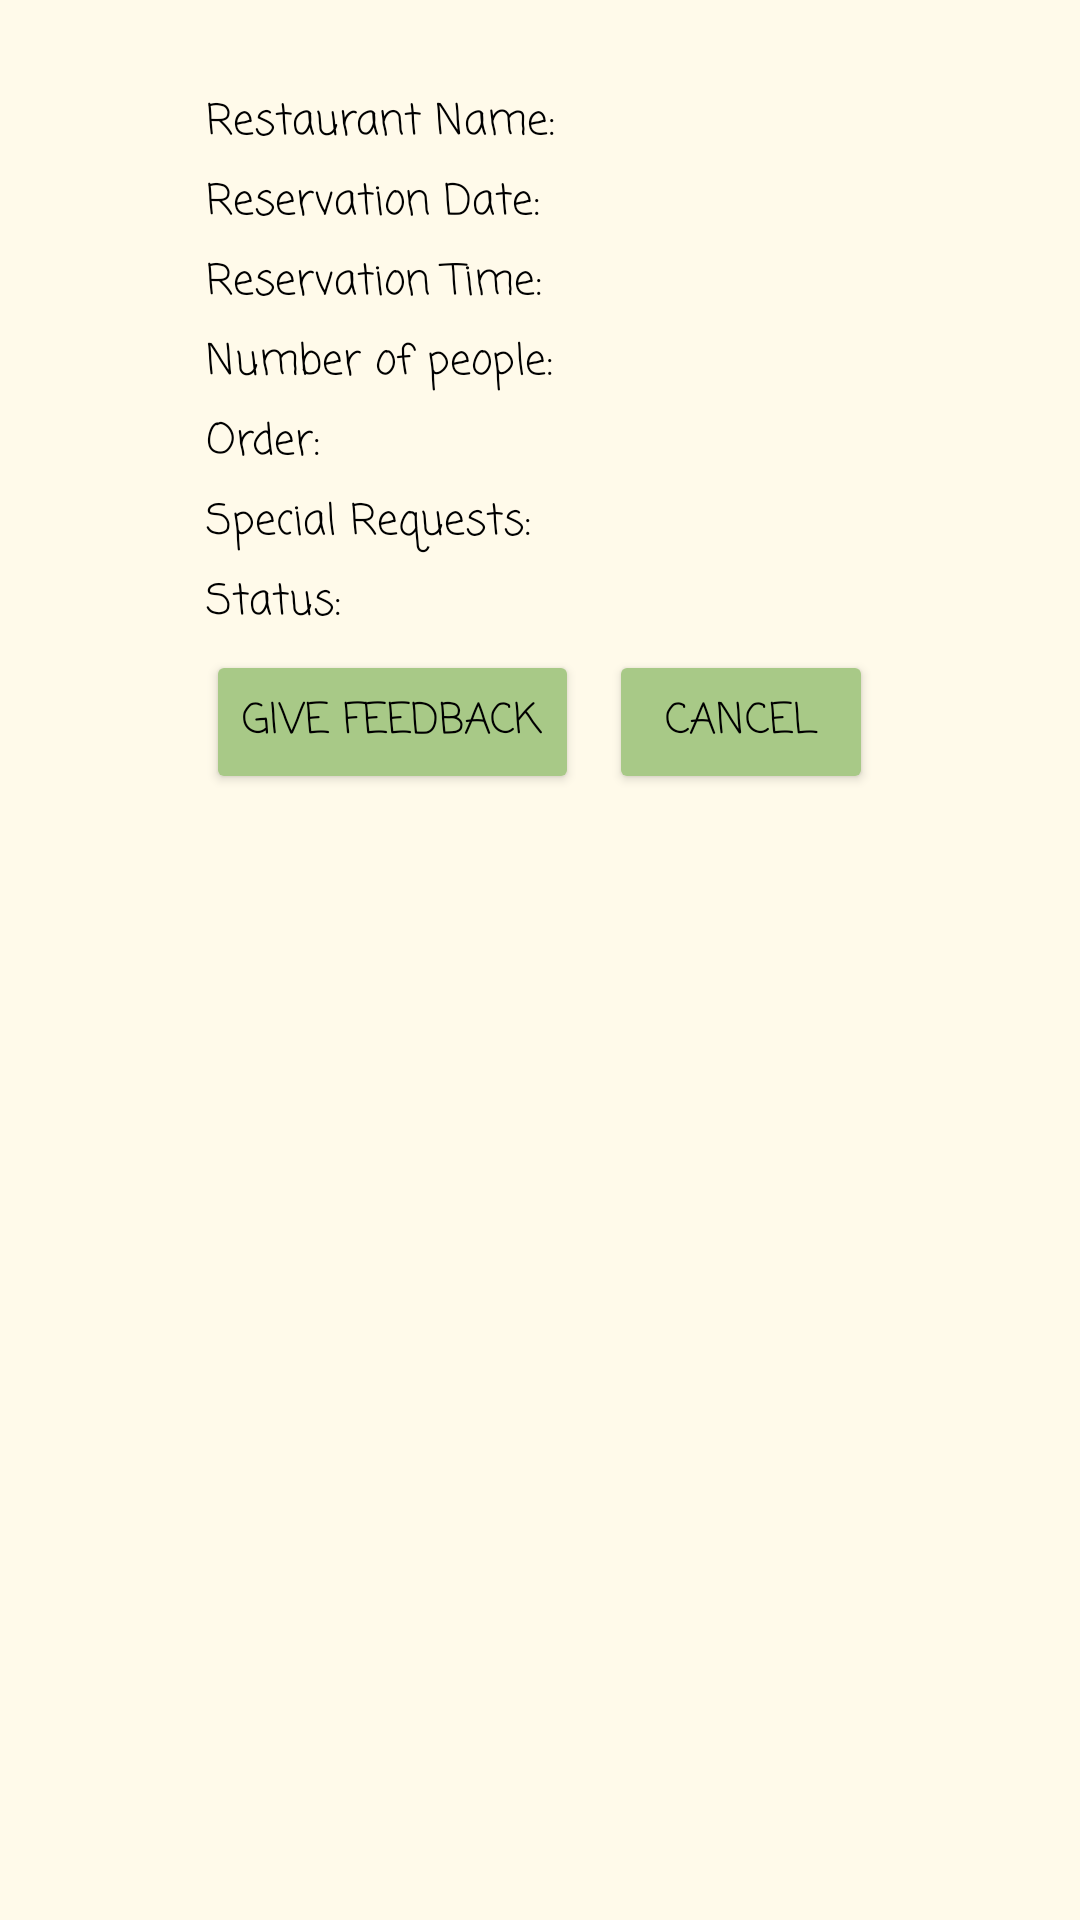

Produce the Android XML layout that renders to this screen, including the resource entries it uses.
<!-- AndroidManifest.xml: application theme Theme.Akelny -->
<!-- res/layout/activity_reservations.xml -->
<?xml version="1.0" encoding="utf-8"?>
<LinearLayout xmlns:android="http://schemas.android.com/apk/res/android"
    xmlns:app="http://schemas.android.com/apk/res-auto"
    xmlns:tools="http://schemas.android.com/tools"
    android:layout_width="match_parent"
    android:layout_height="match_parent"
    android:orientation="vertical"
    android:background="#fffaea"
    tools:context=".Reservations">

    <LinearLayout
        android:layout_width="wrap_content"
        android:layout_height="wrap_content"
        android:orientation="vertical"
        android:layout_marginTop="30dp"
        android:layout_gravity="center">

        <LinearLayout
            android:id="@+id/singleReservation"
            android:layout_width="wrap_content"
            android:layout_height="wrap_content"
            android:orientation="vertical"
            android:layout_marginRight="15dp">

            <TextView
                android:id="@+id/name"
                android:layout_width="wrap_content"
                android:layout_height="wrap_content"
                android:text="Restaurant Name: "
                android:textColor="@color/black"
                android:fontFamily="casual"
                android:layout_marginBottom="5dp" />

            <TextView
                android:id="@+id/date"
                android:layout_width="wrap_content"
                android:layout_height="wrap_content"
                android:text="Reservation Date: "
                android:textColor="@color/black"
                android:fontFamily="casual"
                android:layout_marginBottom="5dp" />

            <TextView
                android:id="@+id/time"
                android:layout_width="wrap_content"
                android:layout_height="wrap_content"
                android:text="Reservation Time: "
                android:textColor="@color/black"
                android:fontFamily="casual"
                android:layout_marginBottom="5dp" />

            <TextView
                android:id="@+id/numOfPeople"
                android:layout_width="wrap_content"
                android:layout_height="wrap_content"
                android:text="Number of people: "
                android:textColor="@color/black"
                android:fontFamily="casual"
                android:layout_marginBottom="5dp" />

            <TextView
                android:id="@+id/order"
                android:layout_width="wrap_content"
                android:layout_height="wrap_content"
                android:text="Order: "
                android:textColor="@color/black"
                android:fontFamily="casual"
                android:layout_marginBottom="5dp" />

            <TextView
                android:id="@+id/specialRequests"
                android:layout_width="wrap_content"
                android:layout_height="wrap_content"
                android:text="Special Requests: "
                android:textColor="@color/black"
                android:fontFamily="casual"
                android:layout_marginBottom="5dp" />

            <TextView
                android:id="@+id/status"
                android:layout_width="wrap_content"
                android:layout_height="wrap_content"
                android:text="Status: "
                android:textColor="@color/black"
                android:fontFamily="casual"
                android:layout_marginBottom="5dp" />
        </LinearLayout>

        <LinearLayout
            android:layout_width="wrap_content"
            android:layout_height="wrap_content"
            android:orientation="horizontal">

            <Button
                android:id="@+id/givefeedback"
                android:layout_width="wrap_content"
                android:layout_height="wrap_content"
                android:text="Give Feedback"
                android:textColor="@color/black"
                android:fontFamily="casual"
                android:backgroundTint="#a8c987"
                tools:layout_editor_absoluteX="275dp"
                tools:layout_editor_absoluteY="91dp"
                android:layout_gravity="center"
                android:layout_marginRight="10dp"/>

            <Button
                android:id="@+id/cancel"
                android:layout_width="wrap_content"
                android:layout_height="wrap_content"
                android:text="Cancel"
                android:textColor="@color/black"
                android:fontFamily="casual"
                android:backgroundTint="#a8c987"
                tools:layout_editor_absoluteX="275dp"
                tools:layout_editor_absoluteY="154dp"
                android:layout_gravity="center"/>

        </LinearLayout>

    </LinearLayout>
</LinearLayout>
<!-- resources referenced by this layout -->
<resources>
  <style name="Theme.Akelny" parent="Theme.AppCompat.Light.NoActionBar">
          
          <item name="colorPrimary">@color/purple_500</item>
          <item name="colorPrimaryVariant">@color/purple_700</item>
          <item name="colorOnPrimary">@color/white</item>
          
          <item name="colorSecondary">@color/teal_200</item>
          <item name="colorSecondaryVariant">@color/teal_700</item>
          <item name="colorOnSecondary">@color/black</item>
          
          <item name="android:statusBarColor">?attr/colorPrimaryVariant</item>
          
      </style>
  <!-- not gathered from this repository: default colours our renderer supplied (Android Studio template values) -->
  <color name="purple_500">#FF6200EE</color>
  <color name="purple_700">#FF3700B3</color>
  <color name="teal_200">#FF03DAC5</color>
  <color name="teal_700">#FF018786</color>
  <color name="black">#FF000000</color>
  <color name="white">#FFFFFFFF</color>
</resources>
